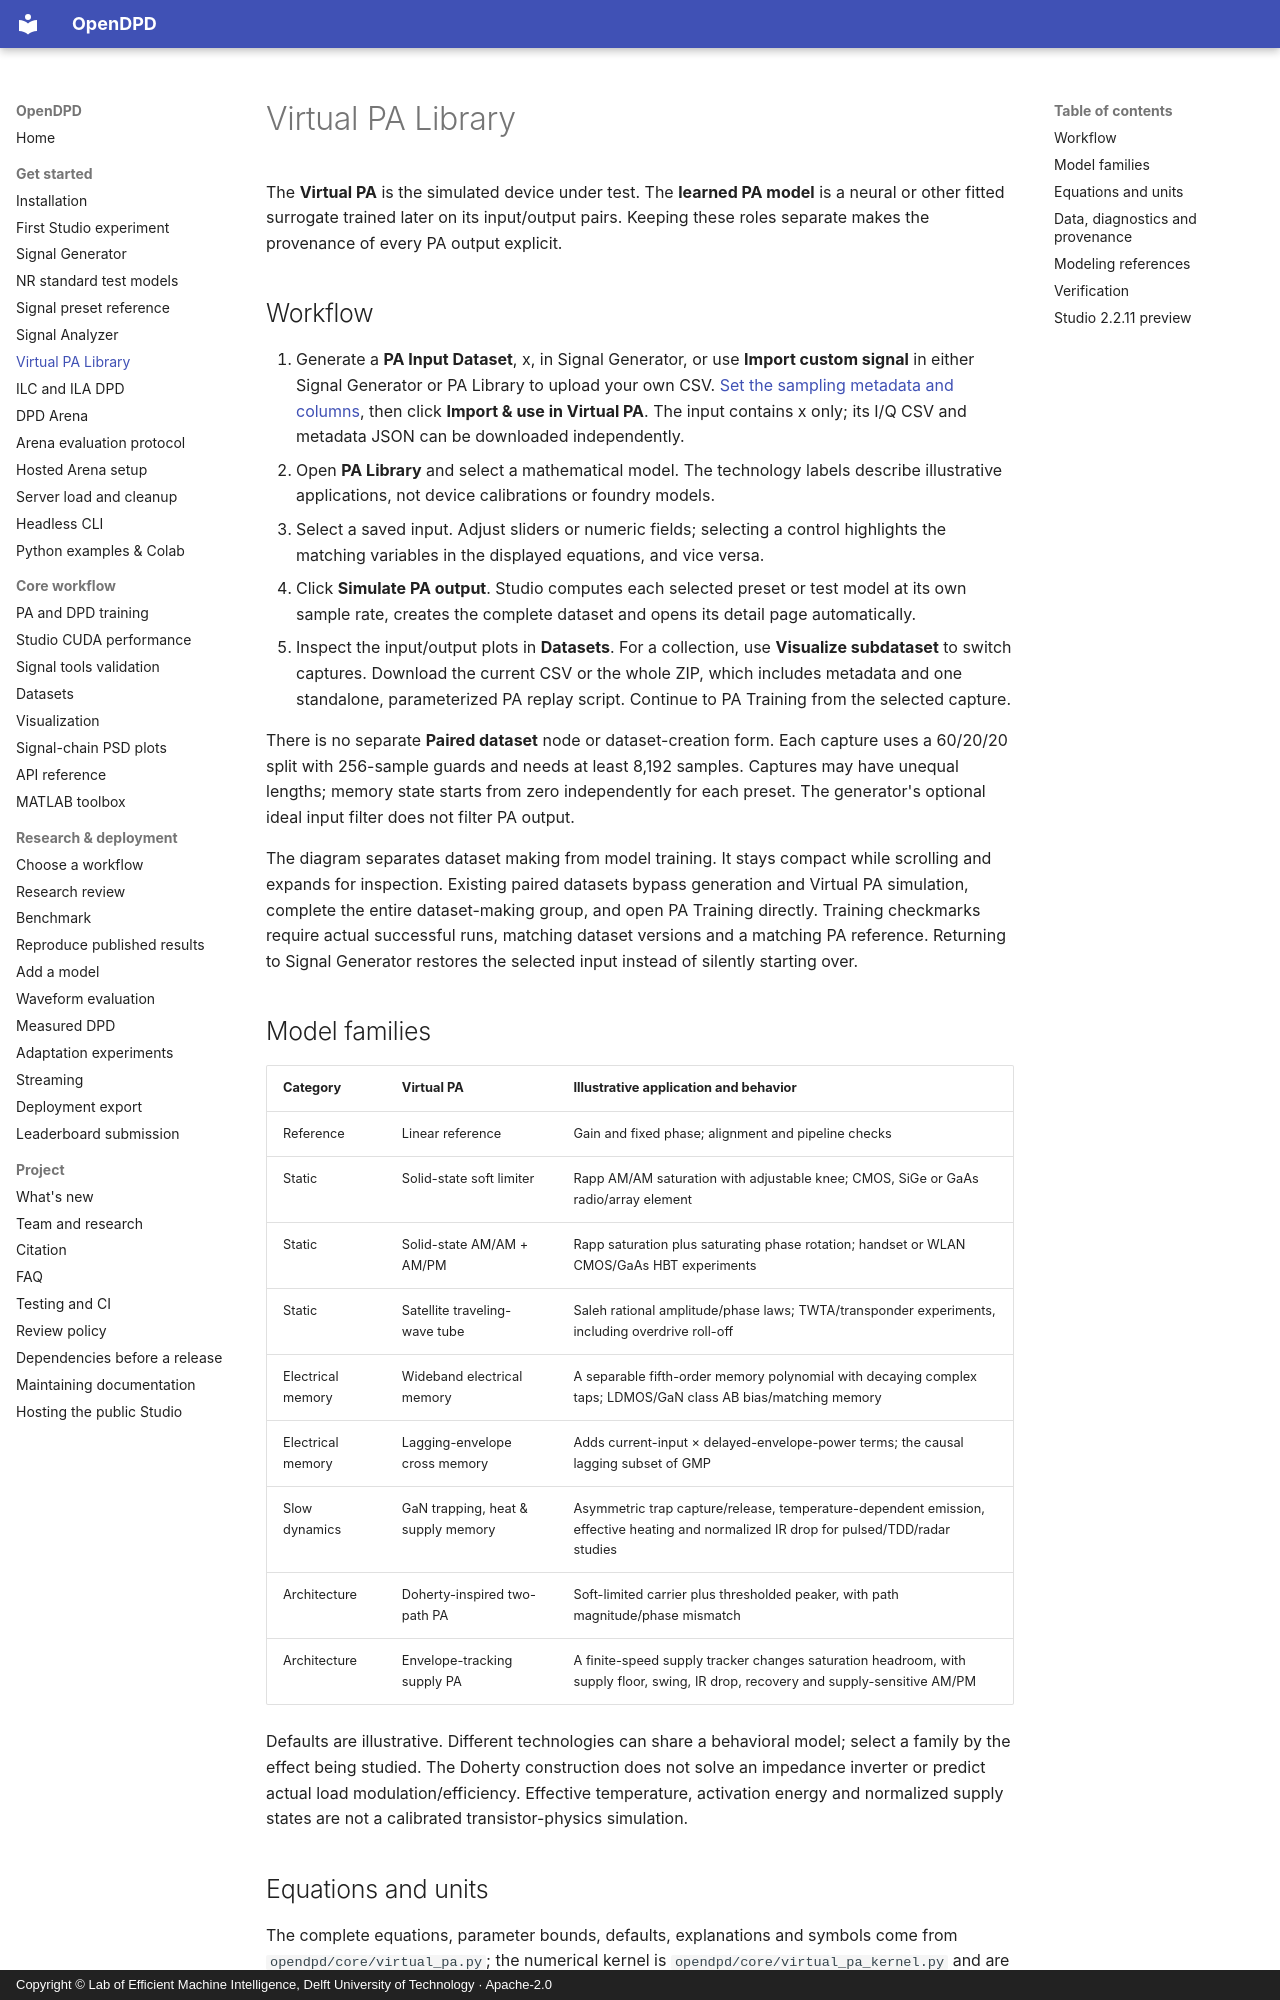

repository: lab-emi/OpenDPD · page: guides/virtual-pa-library/index.html · generator: mkdocs · copyright: Copyright © Lab of Efficient Machine Intelligence, Delft University of Technology · Apache-2.0

# Virtual PA Library

The **Virtual PA** is the simulated device under test. The **learned PA model**
is a neural or other fitted surrogate trained later on its input/output pairs.
Keeping these roles separate makes the provenance of every PA output explicit.

## Workflow

1. Generate a **PA Input Dataset**, x, in Signal Generator, or use **Import custom signal** in either Signal Generator or PA Library to upload your own CSV. [Set the sampling metadata and columns](signal-generator.md#import-your-own-waveform), then click **Import & use in Virtual PA**. The input contains x only; its I/Q CSV and metadata JSON can be downloaded independently.
2. Open **PA Library** and select a mathematical model. The technology labels
   describe illustrative applications, not device calibrations or foundry models.
3. Select a saved input. Adjust sliders or numeric fields; selecting a control
   highlights the matching variables in the displayed equations, and vice versa.
4. Click **Simulate PA output**. Studio computes each selected preset or test model at its own sample rate, creates the complete dataset and opens its detail page automatically.
5. Inspect the input/output plots in **Datasets**. For a collection, use **Visualize subdataset** to switch captures. Download the current CSV or the whole ZIP, which includes metadata and one standalone, parameterized PA replay script. Continue to PA Training from the selected capture.

There is no separate **Paired dataset** node or dataset-creation form. Each capture uses a 60/20/20 split with 256-sample guards and needs at least 8,192 samples. Captures may have unequal lengths; memory state starts from zero independently for each preset. The generator's optional ideal input filter does not filter PA output.

The diagram separates dataset making from model training. It stays compact while
scrolling and expands for inspection. Existing paired datasets bypass generation
and Virtual PA simulation, complete the entire dataset-making group, and open
PA Training directly. Training checkmarks require actual successful runs, matching
dataset versions and a matching PA reference. Returning to Signal Generator
restores the selected input instead of silently starting over.

## Model families

| Category | Virtual PA | Illustrative application and behavior |
| --- | --- | --- |
| Reference | Linear reference | Gain and fixed phase; alignment and pipeline checks |
| Static | Solid-state soft limiter | Rapp AM/AM saturation with adjustable knee; CMOS, SiGe or GaAs radio/array element |
| Static | Solid-state AM/AM + AM/PM | Rapp saturation plus saturating phase rotation; handset or WLAN CMOS/GaAs HBT experiments |
| Static | Satellite traveling-wave tube | Saleh rational amplitude/phase laws; TWTA/transponder experiments, including overdrive roll-off |
| Electrical memory | Wideband electrical memory | A separable fifth-order memory polynomial with decaying complex taps; LDMOS/GaN class AB bias/matching memory |
| Electrical memory | Lagging-envelope cross memory | Adds current-input × delayed-envelope-power terms; the causal lagging subset of GMP |
| Slow dynamics | GaN trapping, heat & supply memory | Asymmetric trap capture/release, temperature-dependent emission, effective heating and normalized IR drop for pulsed/TDD/radar studies |
| Architecture | Doherty-inspired two-path PA | Soft-limited carrier plus thresholded peaker, with path magnitude/phase mismatch |
| Architecture | Envelope-tracking supply PA | A finite-speed supply tracker changes saturation headroom, with supply floor, swing, IR drop, recovery and supply-sensitive AM/PM |

Defaults are illustrative. Different technologies can share a behavioral model;
select a family by the effect being studied. The Doherty construction does not
solve an impedance inverter or predict actual load modulation/efficiency.
Effective temperature, activation energy and normalized supply states are not a
calibrated transistor-physics simulation.
